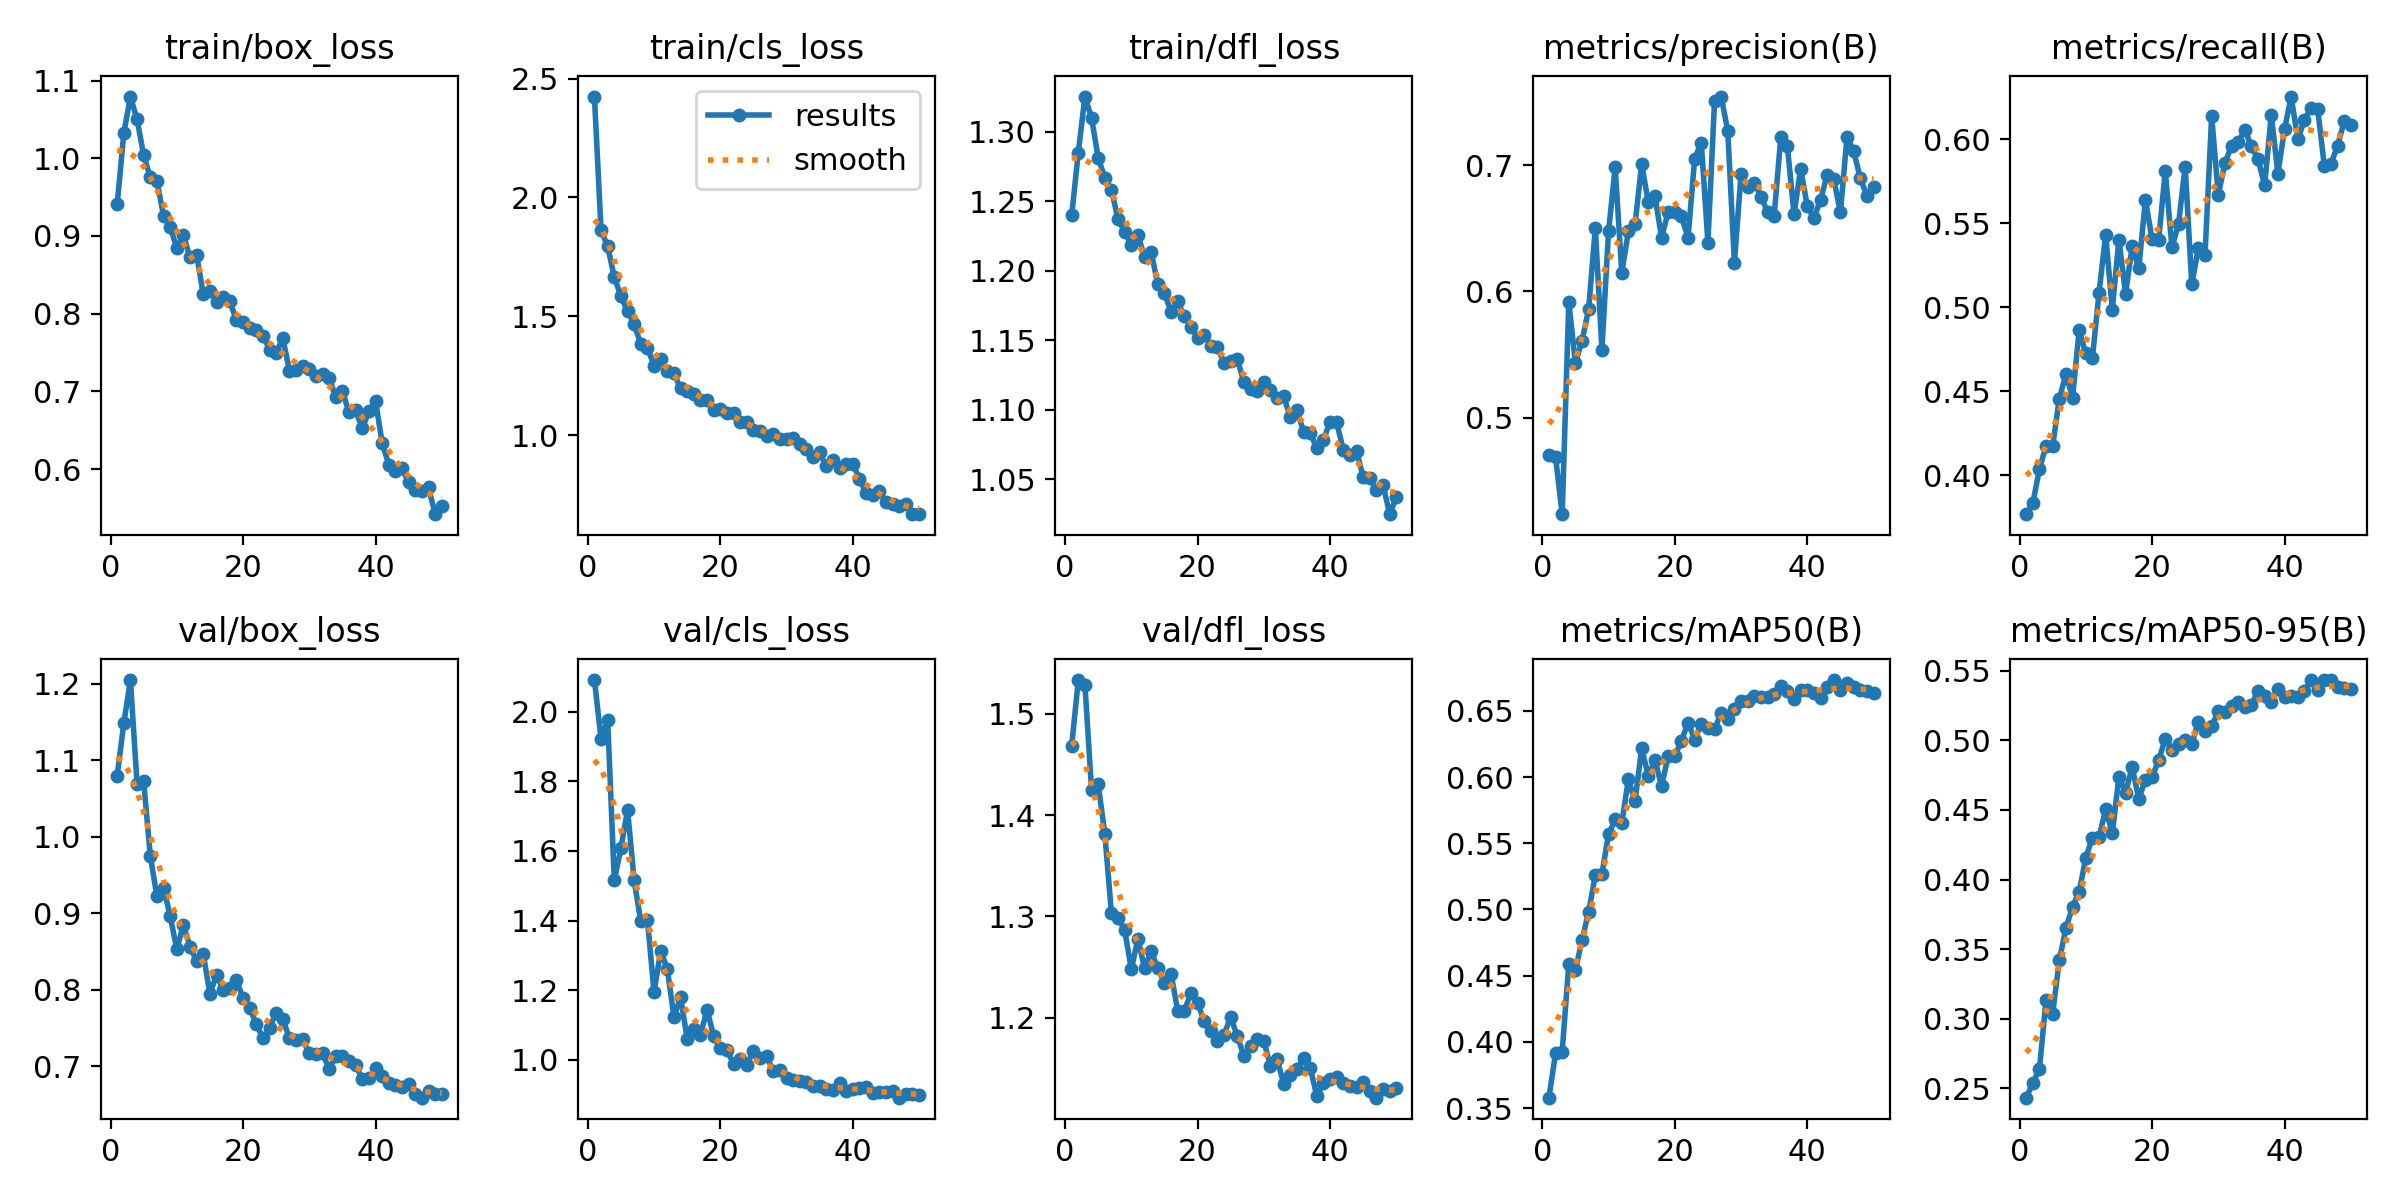

Values plotted in this chart, from the file beside it:
epoch, time, train/box_loss, train/cls_loss, train/dfl_loss, metrics/precision(B), metrics/recall(B), metrics/mAP50(B), metrics/mAP50-95(B), val/box_loss, val/cls_loss, val/dfl_loss, lr/pg0, lr/pg1, lr/pg2
1, 89.65, 0.9408, 2.424, 1.24, 0.4708, 0.3767, 0.3578, 0.2434, 1.079, 2.091, 1.468, 0.0004156, 0.0004156, 0.0004156
2, 171.4, 1.032, 1.863, 1.285, 0.4691, 0.3832, 0.3914, 0.2537, 1.148, 1.923, 1.533, 0.0008158, 0.0008158, 0.0008158
3, 251.4, 1.079, 1.794, 1.325, 0.4236, 0.4036, 0.3926, 0.2639, 1.205, 1.978, 1.529, 0.0012, 0.0012, 0.0012
4, 330.9, 1.05, 1.665, 1.31, 0.5915, 0.4175, 0.4586, 0.3136, 1.069, 1.516, 1.425, 0.001176, 0.001176, 0.001176
5, 409.9, 1.004, 1.584, 1.282, 0.5434, 0.4173, 0.4541, 0.3037, 1.072, 1.608, 1.431, 0.001151, 0.001151, 0.001151
6, 489.6, 0.9753, 1.522, 1.267, 0.5608, 0.4455, 0.4769, 0.342, 0.975, 1.719, 1.382, 0.001126, 0.001126, 0.001126
7, 569.3, 0.971, 1.467, 1.258, 0.5861, 0.46, 0.4983, 0.3651, 0.9218, 1.515, 1.303, 0.001102, 0.001102, 0.001102
8, 650.1, 0.9259, 1.382, 1.237, 0.6504, 0.4461, 0.5258, 0.3804, 0.9335, 1.398, 1.299, 0.001077, 0.001077, 0.001077
9, 731.2, 0.9119, 1.367, 1.228, 0.554, 0.4863, 0.527, 0.3912, 0.8962, 1.403, 1.287, 0.001052, 0.001052, 0.001052
10, 811.1, 0.8844, 1.293, 1.219, 0.6476, 0.4725, 0.5567, 0.4156, 0.853, 1.194, 1.248, 0.001027, 0.001027, 0.001027
11, 890.3, 0.9008, 1.321, 1.226, 0.6983, 0.4698, 0.5681, 0.4301, 0.8846, 1.312, 1.278, 0.001002, 0.001002, 0.001002
12, 969.2, 0.8723, 1.271, 1.21, 0.615, 0.5087, 0.5653, 0.4303, 0.8562, 1.262, 1.249, 0.0009778, 0.0009778, 0.0009778
13, 1049, 0.8757, 1.261, 1.214, 0.6477, 0.5432, 0.5985, 0.4505, 0.837, 1.123, 1.266, 0.000953, 0.000953, 0.000953
14, 1128, 0.8248, 1.196, 1.19, 0.6532, 0.4986, 0.5816, 0.4332, 0.8461, 1.18, 1.249, 0.0009283, 0.0009283, 0.0009283
15, 1208, 0.829, 1.186, 1.184, 0.7009, 0.5403, 0.6216, 0.4738, 0.7949, 1.061, 1.235, 0.0009035, 0.0009035, 0.0009035
16, 1287, 0.8145, 1.172, 1.171, 0.6705, 0.508, 0.6011, 0.4624, 0.8195, 1.09, 1.244, 0.0008787, 0.0008787, 0.0008787
17, 1366, 0.8217, 1.149, 1.178, 0.676, 0.5363, 0.613, 0.4809, 0.7992, 1.071, 1.207, 0.000854, 0.000854, 0.000854
18, 1446, 0.8159, 1.15, 1.167, 0.6426, 0.5231, 0.5933, 0.4578, 0.8019, 1.144, 1.207, 0.0008293, 0.0008293, 0.0008293
19, 1528, 0.7916, 1.104, 1.16, 0.663, 0.5639, 0.6156, 0.4717, 0.8131, 1.068, 1.225, 0.0008045, 0.0008045, 0.0008045
20, 1612, 0.7888, 1.111, 1.152, 0.663, 0.5406, 0.6157, 0.4736, 0.7887, 1.033, 1.215, 0.0007797, 0.0007797, 0.0007797
21, 1694, 0.7818, 1.092, 1.154, 0.6597, 0.54, 0.6273, 0.4856, 0.7761, 1.029, 1.197, 0.000755, 0.000755, 0.000755
22, 1775, 0.7797, 1.092, 1.146, 0.6426, 0.5812, 0.6411, 0.5012, 0.7554, 0.9877, 1.187, 0.0007302, 0.0007302, 0.0007302
23, 1856, 0.7719, 1.055, 1.145, 0.7052, 0.5356, 0.6284, 0.4933, 0.7369, 1.004, 1.177, 0.0007055, 0.0007055, 0.0007055
24, 1936, 0.7539, 1.054, 1.134, 0.718, 0.5496, 0.6403, 0.4977, 0.7502, 0.9844, 1.183, 0.0006808, 0.0006808, 0.0006808
25, 2016, 0.7495, 1.022, 1.135, 0.6388, 0.5837, 0.6367, 0.5006, 0.7699, 1.026, 1.201, 0.000656, 0.000656, 0.000656
26, 2096, 0.769, 1.016, 1.137, 0.7506, 0.5136, 0.6362, 0.4974, 0.7613, 1.005, 1.182, 0.0006312, 0.0006312, 0.0006312
27, 2177, 0.7267, 0.9953, 1.12, 0.7544, 0.5353, 0.6485, 0.5135, 0.7371, 1.011, 1.162, 0.0006065, 0.0006065, 0.0006065
28, 2258, 0.7275, 1.004, 1.115, 0.7271, 0.5313, 0.6441, 0.5068, 0.7347, 0.9665, 1.173, 0.0005818, 0.0005818, 0.0005818
29, 2338, 0.7334, 0.9855, 1.114, 0.6228, 0.6141, 0.6513, 0.51, 0.7351, 0.9698, 1.179, 0.000557, 0.000557, 0.000557
30, 2417, 0.729, 0.9848, 1.12, 0.693, 0.5668, 0.6576, 0.5209, 0.717, 0.9473, 1.177, 0.0005322, 0.0005322, 0.0005322
31, 2496, 0.7195, 0.9861, 1.115, 0.6831, 0.5858, 0.6576, 0.5206, 0.7155, 0.9426, 1.153, 0.0005075, 0.0005075, 0.0005075
32, 2575, 0.722, 0.9626, 1.108, 0.686, 0.596, 0.6611, 0.5248, 0.7168, 0.9392, 1.159, 0.0004827, 0.0004827, 0.0004827
33, 2654, 0.7175, 0.9404, 1.11, 0.6751, 0.5985, 0.6608, 0.5275, 0.6969, 0.9362, 1.135, 0.000458, 0.000458, 0.000458
34, 2733, 0.6927, 0.9061, 1.095, 0.6631, 0.6057, 0.6603, 0.524, 0.7131, 0.9236, 1.144, 0.0004332, 0.0004332, 0.0004332
35, 2811, 0.7004, 0.9273, 1.1, 0.6601, 0.5958, 0.6629, 0.5252, 0.7134, 0.924, 1.149, 0.0004085, 0.0004085, 0.0004085
36, 2890, 0.6732, 0.8681, 1.084, 0.7222, 0.588, 0.6688, 0.5356, 0.7064, 0.9167, 1.16, 0.0003837, 0.0003837, 0.0003837
37, 2969, 0.676, 0.8973, 1.084, 0.7149, 0.5727, 0.6647, 0.5316, 0.702, 0.9125, 1.151, 0.000359, 0.000359, 0.000359
38, 3047, 0.6526, 0.8601, 1.072, 0.6612, 0.6145, 0.6592, 0.5272, 0.6833, 0.9336, 1.123, 0.0003343, 0.0003343, 0.0003343
39, 3126, 0.6744, 0.8788, 1.078, 0.6973, 0.5795, 0.6658, 0.537, 0.6846, 0.9106, 1.135, 0.0003095, 0.0003095, 0.0003095
40, 3205, 0.6881, 0.8789, 1.091, 0.6676, 0.6059, 0.6657, 0.5308, 0.6982, 0.9174, 1.14, 0.0002848, 0.0002848, 0.0002848
41, 3285, 0.6338, 0.8168, 1.091, 0.6582, 0.6254, 0.6633, 0.5316, 0.6872, 0.9184, 1.141, 0.00026, 0.00026, 0.00026
42, 3365, 0.6059, 0.7554, 1.071, 0.6724, 0.6, 0.6599, 0.531, 0.6785, 0.9203, 1.135, 0.0002352, 0.0002352, 0.0002352
43, 3446, 0.5983, 0.7497, 1.067, 0.6925, 0.6114, 0.6683, 0.5357, 0.676, 0.9053, 1.133, 0.0002105, 0.0002105, 0.0002105
44, 3523, 0.6011, 0.7637, 1.071, 0.6889, 0.6187, 0.6733, 0.5433, 0.6724, 0.9081, 1.131, 0.0001857, 0.0001857, 0.0001857
45, 3598, 0.583, 0.7194, 1.052, 0.6627, 0.6182, 0.666, 0.5365, 0.6772, 0.9073, 1.136, 0.000161, 0.000161, 0.000161
46, 3672, 0.5732, 0.7117, 1.051, 0.7226, 0.5843, 0.6714, 0.5431, 0.6637, 0.9112, 1.128, 0.0001363, 0.0001363, 0.0001363
47, 3747, 0.5726, 0.7016, 1.042, 0.7115, 0.5853, 0.6679, 0.543, 0.6591, 0.8911, 1.121, 0.0001115, 0.0001115, 0.0001115
48, 3820, 0.5765, 0.7122, 1.046, 0.6896, 0.596, 0.6654, 0.5381, 0.6682, 0.9023, 1.13, 8.675e-05, 8.675e-05, 8.675e-05
49, 3894, 0.5422, 0.6695, 1.025, 0.6759, 0.6106, 0.6651, 0.5378, 0.6638, 0.9013, 1.127, 6.2e-05, 6.2e-05, 6.2e-05
50, 3969, 0.5531, 0.6674, 1.037, 0.6826, 0.6086, 0.6632, 0.5368, 0.6636, 0.8992, 1.131, 3.725e-05, 3.725e-05, 3.725e-05
